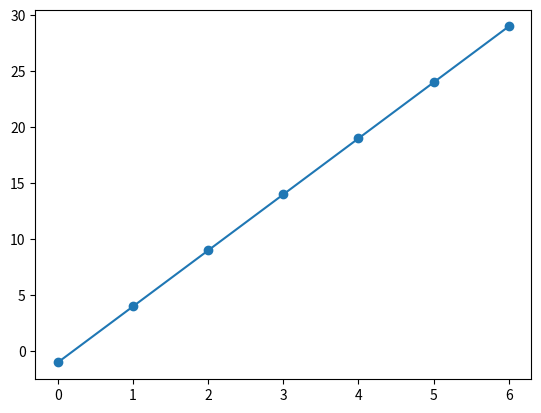

Here is the Python script that generated this plot:
#!/usr/bin/env python
# coding: utf-8

# In[7]:


m = 5
c = -1
x = [0, 1, 2, 3, 4, 5, 6]

import numpy as np
x = np.array(x)
y = m*x + c 
print(y)


# In[14]:


import matplotlib.pyplot as plt 
plt.plot(x,y)
plt.show()


# In[15]:


import matplotlib.pyplot as plt 
plt.scatter(x,y)
plt.show()


# In[ ]:




